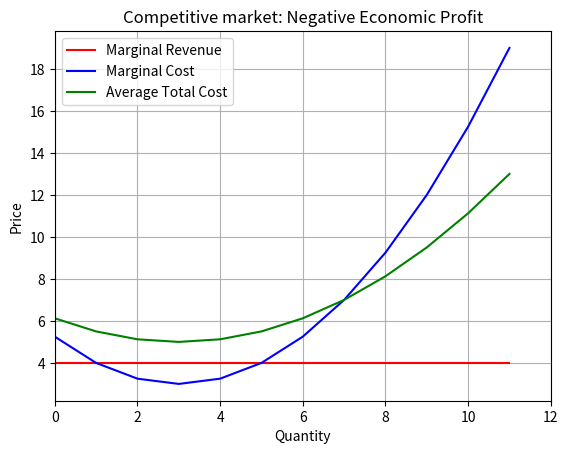

This figure's Python source:
import matplotlib.pyplot as plt
import numpy as np


def plot_graph():
    t = np.arange(0, 12)

    plt.plot(t, t-t+4, label="Marginal Revenue", color="red")
    plt.plot(t, (1/4)* pow((t-3),2) + 3, label="Marginal Cost", color="blue")
    plt.plot(t, (1/8)* pow((t-3),2) + 5, label="Average Total Cost", color="green")
    plt.xlabel('Quantity')
    plt.ylabel('Price')
    plt.title(r'Competitive market: Negative Economic Profit')
    plt.xlim([0,12])
    plt.legend()
    plt.grid()
    plt.show()


if __name__ == '__main__':
    plot_graph()
